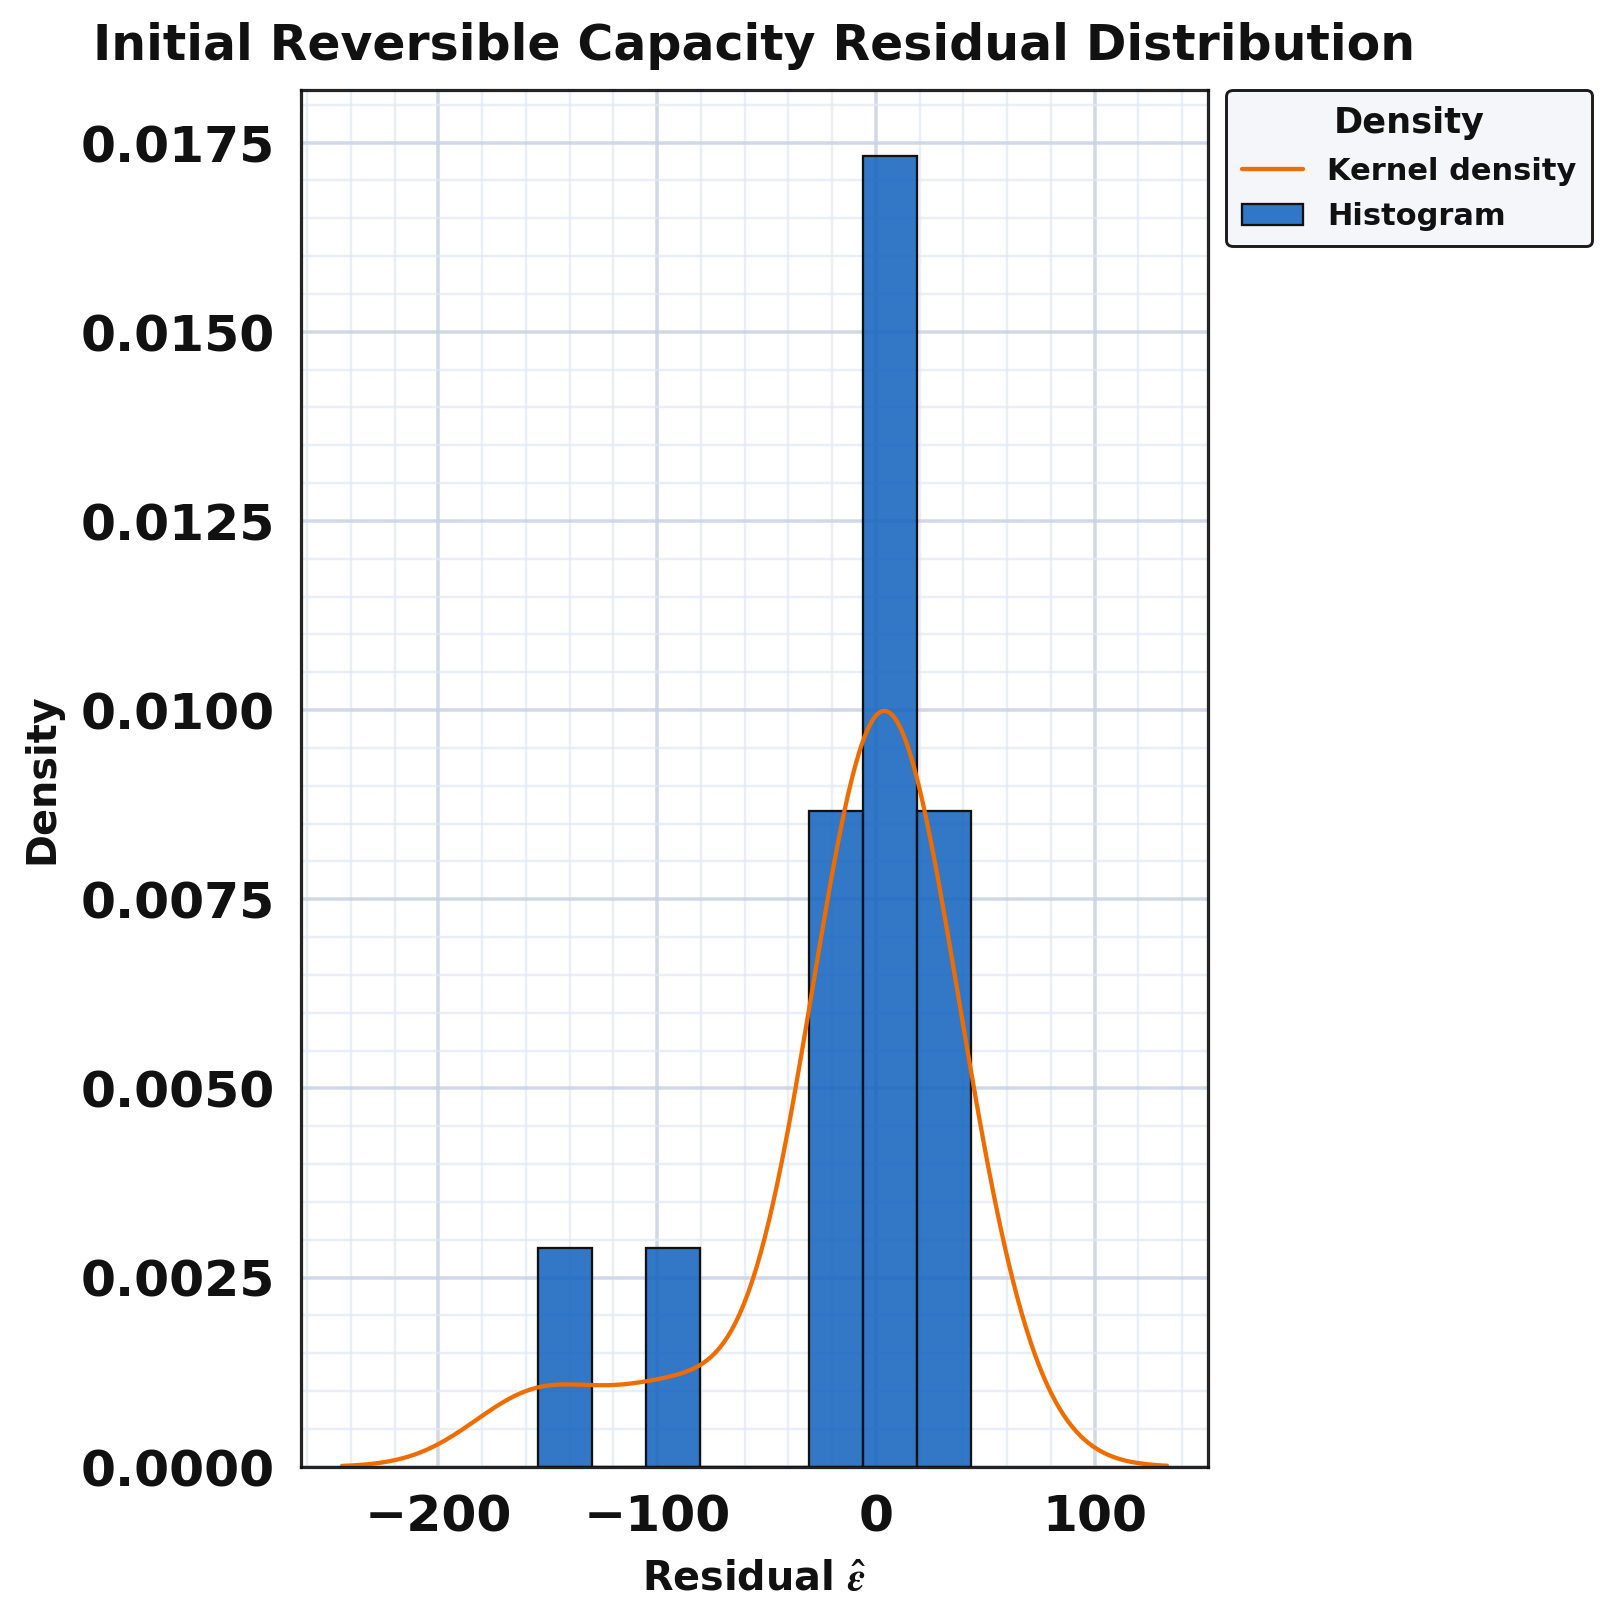

The table this chart was drawn from, first rows:
series, residual, kde_x, kde_density
residual_sample, 6.809, , 
residual_sample, 0.2722, , 
residual_sample, -5.496, , 
residual_sample, -1.191, , 
residual_sample, 8.585, , 
residual_sample, 19.29, , 
residual_sample, -7.005, , 
residual_sample, 14.81, , 
residual_sample, -90.25, , 
residual_sample, -154.4, , 
residual_sample, 19.81, , 
residual_sample, -18.78, , 
residual_sample, -17.29, , 
residual_sample, 43.44, , 
kde, , -154.4, 0.001049
kde, , -153.4, 0.001055
kde, , -152.4, 0.001061
kde, , -151.5, 0.001066
kde, , -150.5, 0.00107
kde, , -149.5, 0.001074
kde, , -148.5, 0.001078
kde, , -147.5, 0.001081
kde, , -146.5, 0.001083
kde, , -145.5, 0.001085
kde, , -144.5, 0.001086
kde, , -143.5, 0.001087
kde, , -142.5, 0.001088
kde, , -141.5, 0.001088
kde, , -140.5, 0.001088
kde, , -139.5, 0.001087
kde, , -138.5, 0.001087
kde, , -137.5, 0.001086
kde, , -136.5, 0.001085
kde, , -135.5, 0.001084
kde, , -134.6, 0.001083
kde, , -133.6, 0.001082
kde, , -132.6, 0.001081
kde, , -131.6, 0.00108
kde, , -130.6, 0.001079
kde, , -129.6, 0.001078
kde, , -128.6, 0.001077
kde, , -127.6, 0.001077
kde, , -126.6, 0.001076
kde, , -125.6, 0.001076
kde, , -124.6, 0.001076
kde, , -123.6, 0.001077
kde, , -122.6, 0.001077
kde, , -121.6, 0.001078
kde, , -120.6, 0.001079
kde, , -119.6, 0.00108
kde, , -118.6, 0.001082
kde, , -117.6, 0.001084
kde, , -116.7, 0.001086
kde, , -115.7, 0.001088
kde, , -114.7, 0.001091
kde, , -113.7, 0.001094
kde, , -112.7, 0.001097
kde, , -111.7, 0.001101
kde, , -110.7, 0.001104
kde, , -109.7, 0.001108
... 154 more rows
